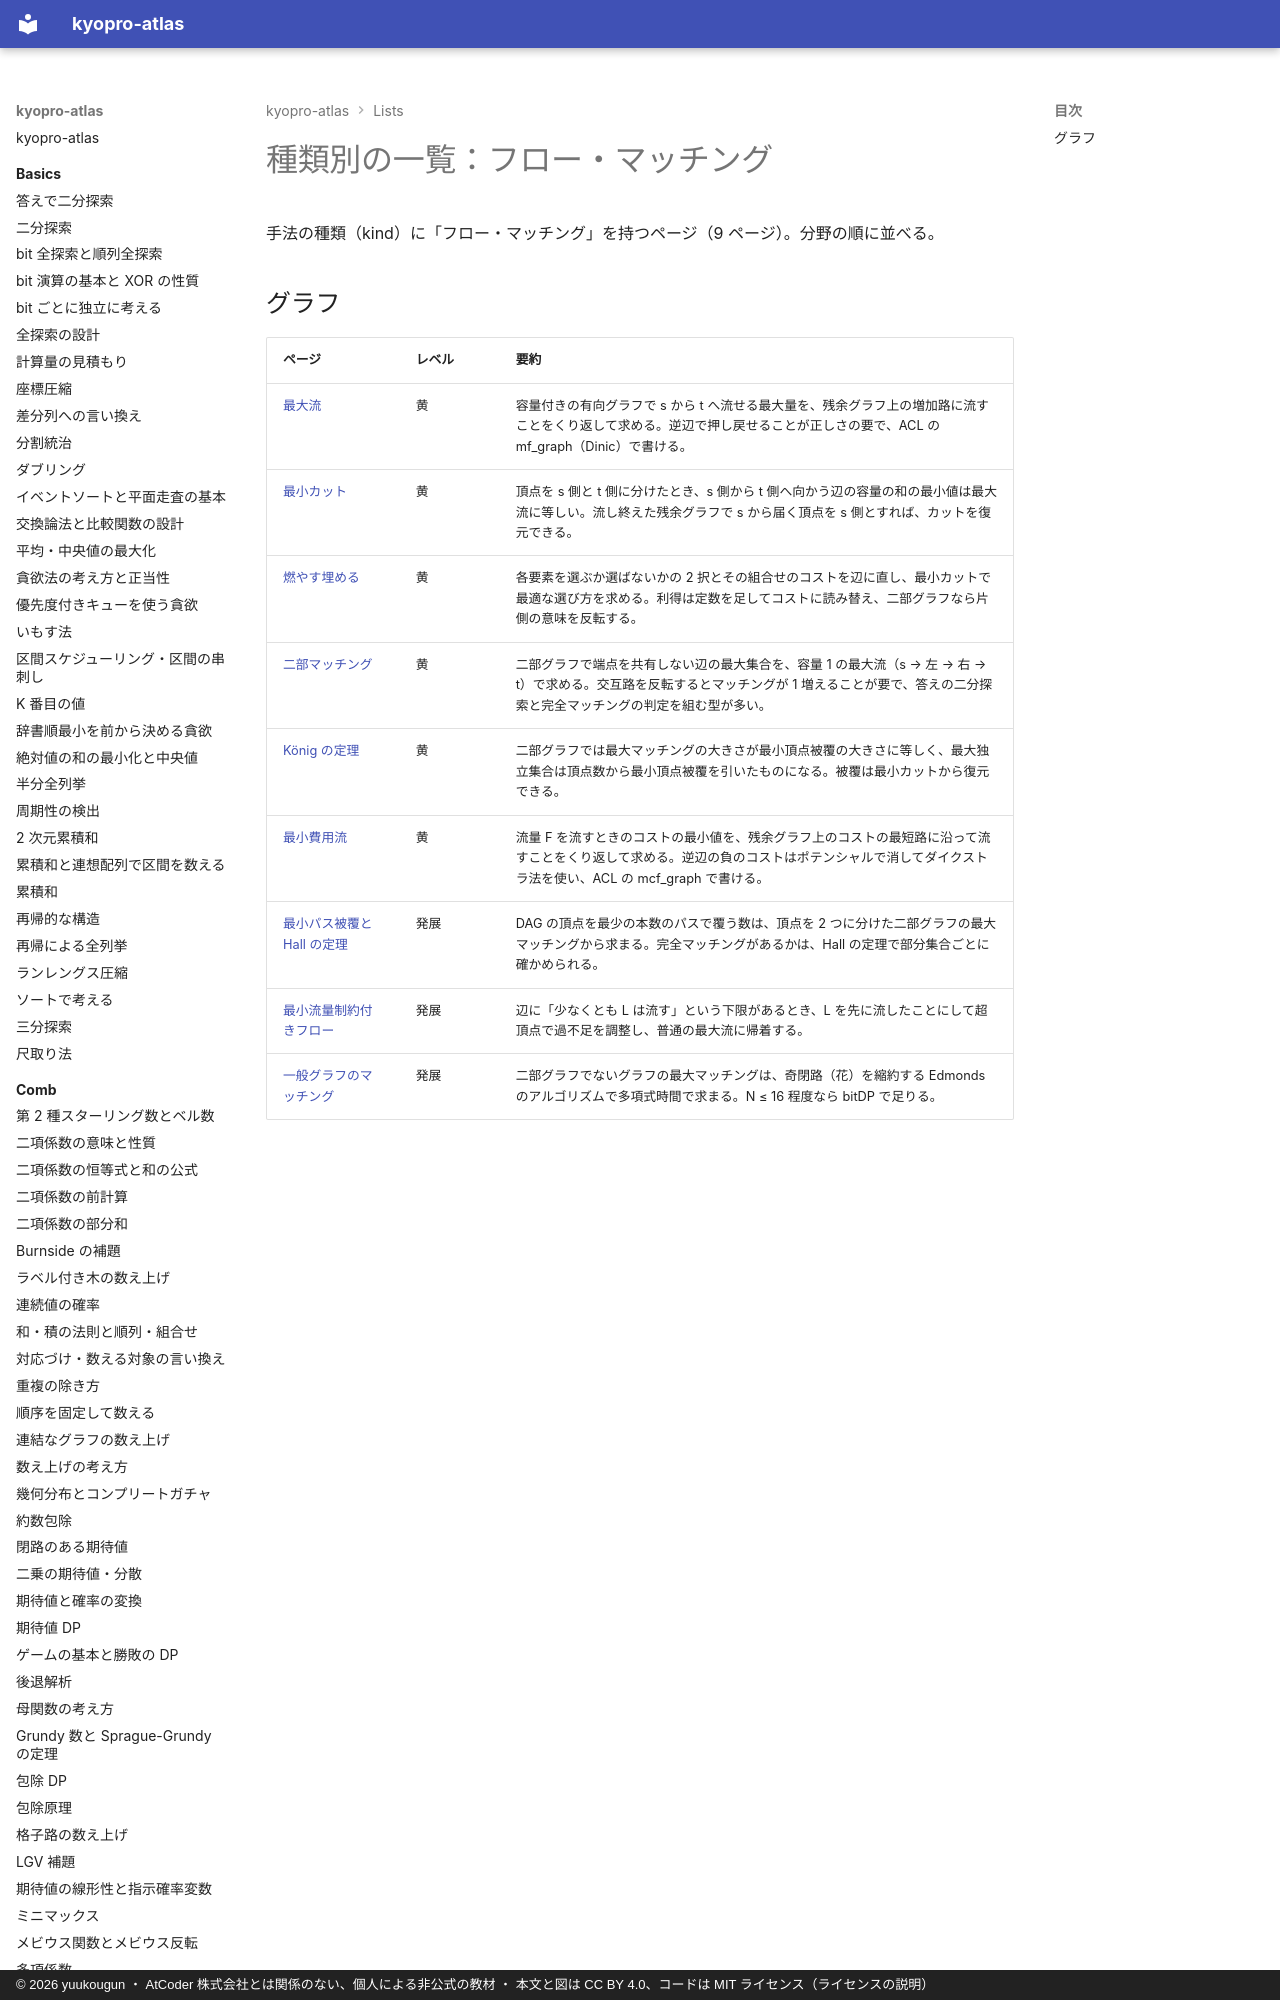

repository: yuukougun/kyopro-atlas · page: lists/kind-flow/index.html · generator: mkdocs · copyright: © 2026 yuukougun ・ AtCoder 株式会社とは関係のない、個人による非公式の教材 ・ 本文と図は CC BY 4.0、コードは MIT ライセンス（ライセンスの説明）

---
title: 種類別の一覧：フロー・マッチング
type: generated
---

<!-- tools/gen_site.py が生成する。手で直さない -->

# 種類別の一覧：フロー・マッチング

手法の種類（kind）に「フロー・マッチング」を持つページ（9 ページ）。分野の順に並べる。

## グラフ

| ページ | レベル | 要約 |
| --- | --- | --- |
| [最大流](../graph/max-flow.md) | 黄 | 容量付きの有向グラフで s か
